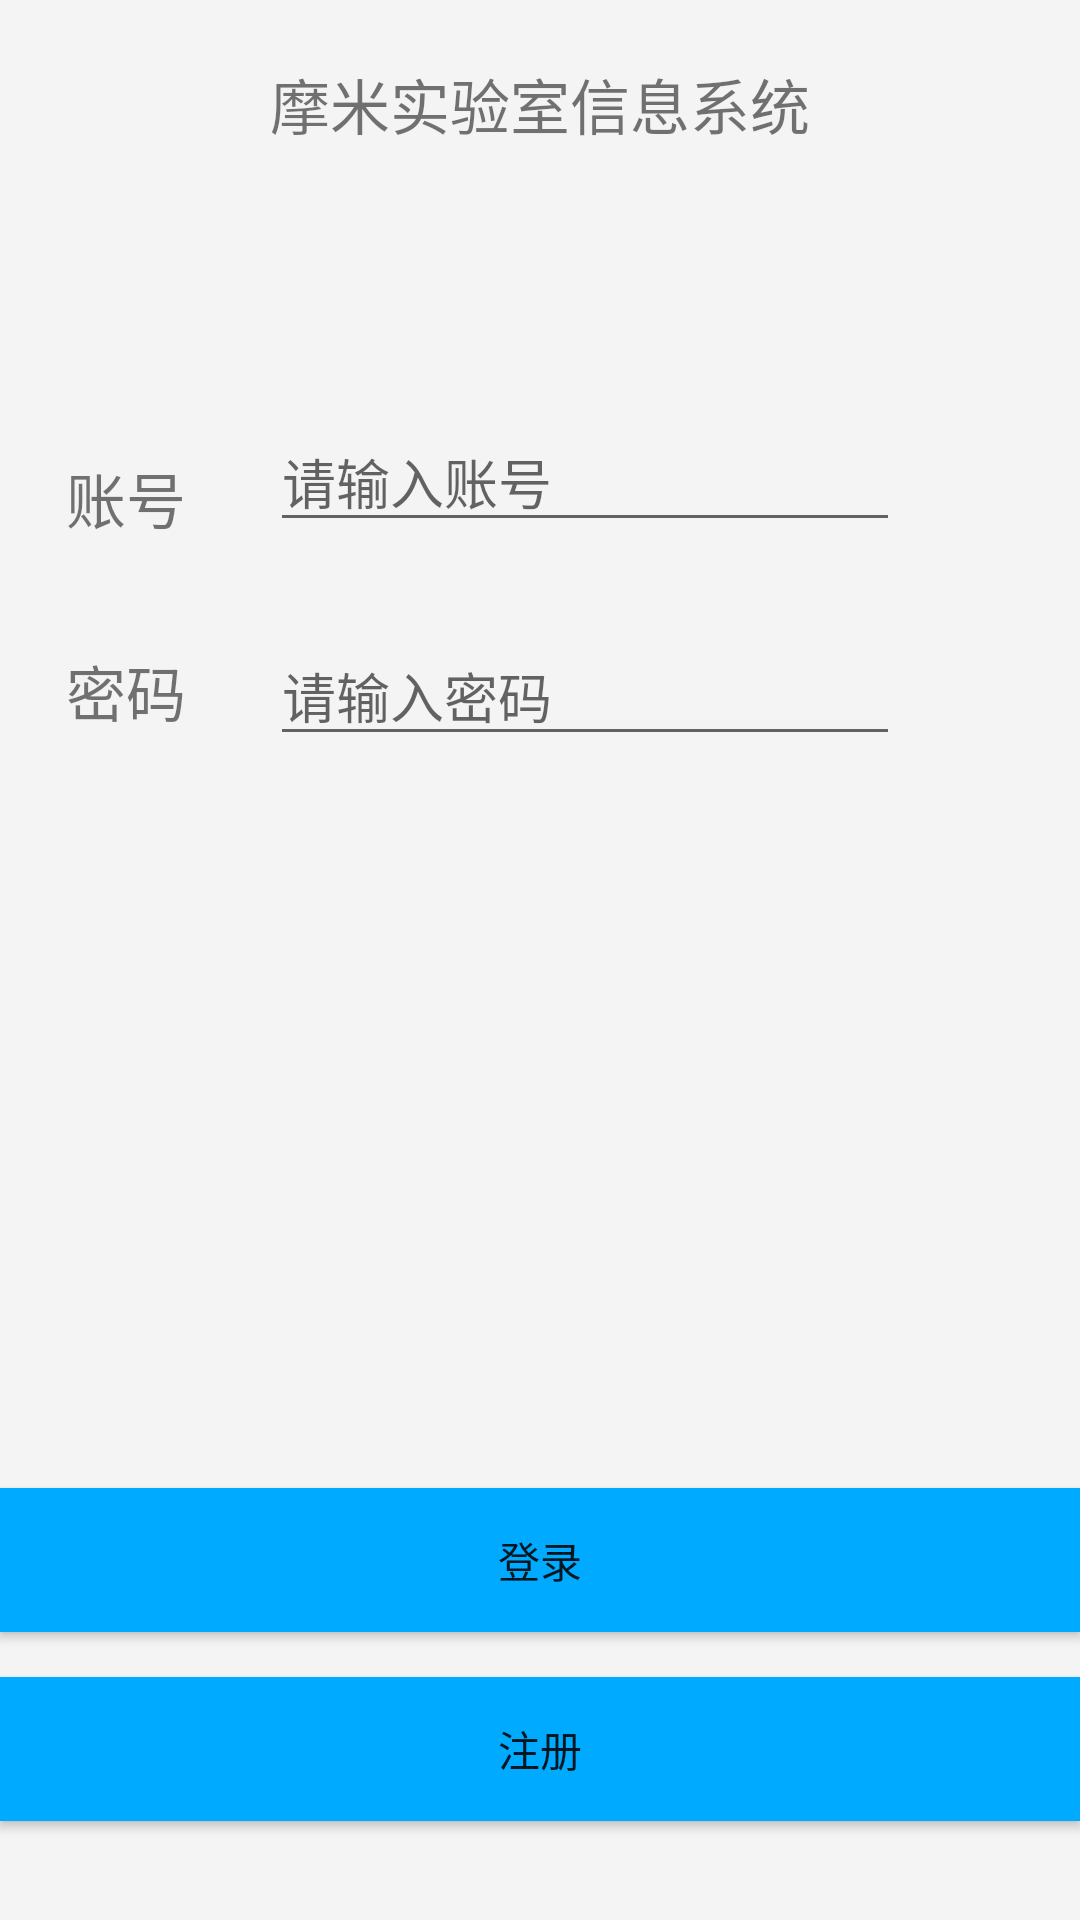

Produce the Android XML layout that renders to this screen, including the resource entries it uses.
<!-- AndroidManifest.xml: application theme AppTheme -->
<!-- res/layout/login_1.xml -->
<?xml version="1.0" encoding="utf-8"?>
<RelativeLayout xmlns:android="http://schemas.android.com/apk/res/android"
    xmlns:app="http://schemas.android.com/apk/res-auto"
    xmlns:tools="http://schemas.android.com/tools"
    android:layout_width="match_parent"
    android:layout_height="match_parent"
    android:background="#f4f4f4"
    android:orientation="vertical">

    <Button
        android:id="@+id/imageView"
        android:layout_width="wrap_content"
        android:layout_height="wrap_content"
        android:layout_below="@+id/textView"
        android:layout_centerHorizontal="true"
        android:layout_marginTop="14dp"
        android:background="@drawable/ic_launcher" />

    <TextView
        android:id="@+id/textView"
        android:layout_width="wrap_content"
        android:layout_height="wrap_content"
        android:layout_alignParentTop="true"
        android:layout_centerHorizontal="true"
        android:layout_marginTop="20dp"
        android:text="摩米实验室信息系统"
        android:textSize="20sp" />

    <TextView
        android:id="@+id/textView2"
        android:layout_width="wrap_content"
        android:layout_height="wrap_content"
        android:layout_below="@+id/imageView"
        android:layout_marginEnd="28dp"
        android:layout_marginTop="40sp"
        android:layout_toStartOf="@+id/textView"
        android:text="账号"
        android:textSize="20sp" />

    <TextView
        android:id="@+id/textView9"
        android:layout_width="wrap_content"
        android:layout_height="wrap_content"
        android:layout_alignStart="@+id/textView2"
        android:layout_below="@+id/textView2"
        android:layout_marginTop="35dp"
        android:text="密码"
        android:textSize="20sp" />

    <EditText
        android:id="@+id/editText1"
        android:layout_width="wrap_content"
        android:layout_height="wrap_content"
        android:layout_above="@+id/textView9"
        android:layout_toEndOf="@+id/textView2"
        android:ems="10"
        android:hint="请输入账号"
        android:inputType="textPersonName" />

    <EditText
        android:id="@+id/editText2"
        android:layout_width="wrap_content"
        android:layout_height="wrap_content"
        android:layout_alignBaseline="@+id/textView9"
        android:layout_alignBottom="@+id/textView9"
        android:layout_alignStart="@+id/editText1"
        android:ems="10"
        android:hint="请输入密码"
        android:inputType="textPassword" />

    <Button
        android:id="@+id/button7"
        android:layout_width="match_parent"
        android:layout_height="wrap_content"
        android:layout_above="@+id/button8"
        android:layout_centerHorizontal="true"
        android:layout_marginBottom="15dp"
        android:background="@color/button"
        android:onClick="getPage"
        android:text="登录" />

    <Button
        android:id="@+id/button8"
        android:layout_width="match_parent"
        android:layout_height="wrap_content"
        android:layout_alignParentBottom="true"
        android:layout_alignStart="@+id/button7"
        android:layout_marginBottom="33dp"
        android:background="@color/button"
        android:text="注册" />

</RelativeLayout>
<!-- resources referenced by this layout -->
<resources>
  <color name="button">#00aaff</color>
  <!-- drawable ic_launcher: png bitmap (mipmap-xhdpi, 5377 bytes) -->
  <style name="AppTheme" parent="Base.Theme.AppCompat.Light.DarkActionBar"> 
          <item name="colorPrimary">@color/colorPrimary</item>
          <item name="colorPrimaryDark">@color/colorPrimaryDark</item>
          <item name="colorAccent">@color/colorAccent</item>
      </style>
  <color name="colorPrimary">#3F51B5</color>
  <color name="colorPrimaryDark">#303F9F</color>
  <color name="colorAccent">#FF4081</color>
</resources>
